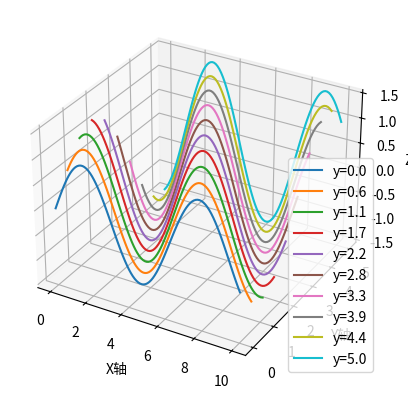

Reproduce this figure in Python.
import numpy as np
import matplotlib.pyplot as plt
from mpl_toolkits.mplot3d import Axes3D

# 创建数据
x = np.linspace(0, 10, 100)  # x 轴数据
y_values = np.linspace(0, 5, 10)  # y 轴分布的不同曲线

# 创建一个空的 z 值列表
z_values = []

# 生成不同的 z 值曲线（例如正弦波）
for i, y in enumerate(y_values):
    z = np.sin(x + y) * (1 + 0.1 * y)  # 每条曲线的 z 值
    z_values.append(z)

# 创建三维图形
fig = plt.figure()
ax = fig.add_subplot(111, projection='3d')

# 绘制每条曲线
for i, y in enumerate(y_values):
    ax.plot(x, np.full_like(x, y), z_values[i], label=f'y={y:.1f}')

# 设置标签
ax.set_xlabel('X轴')
ax.set_ylabel('Y轴')
ax.set_zlabel('Z轴')

# 添加图例
ax.legend()

# 显示图形
plt.show()
